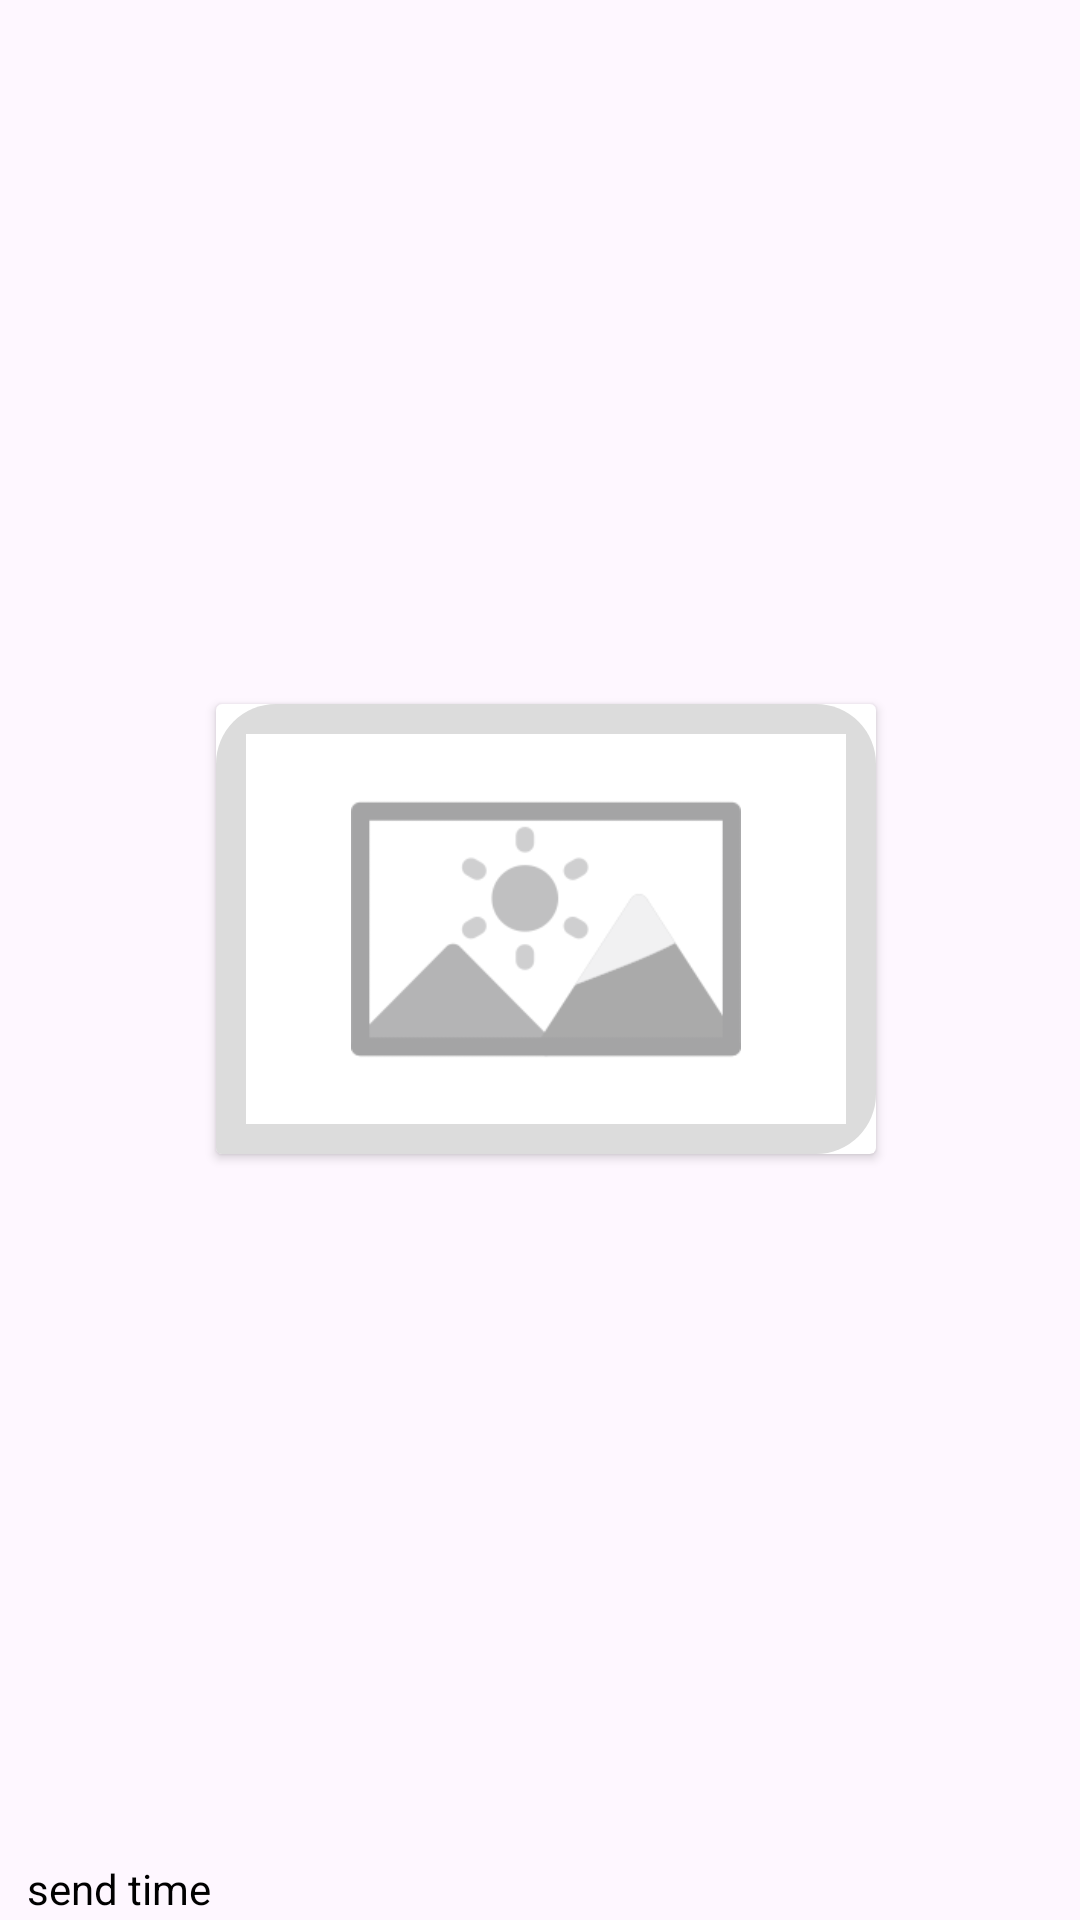

Write the Android layout XML for this screen, with the resource values it uses.
<!-- AndroidManifest.xml: application theme Theme.UbiNex -->
<!-- res/layout/receive_doc_layout.xml -->
<?xml version="1.0" encoding="utf-8"?>
<androidx.constraintlayout.widget.ConstraintLayout xmlns:android="http://schemas.android.com/apk/res/android"
    xmlns:app="http://schemas.android.com/apk/res-auto"
    android:layout_width="wrap_content"
    android:layout_height="wrap_content"
    android:layout_gravity="start">

    <androidx.cardview.widget.CardView
        android:id="@+id/cardView"
        android:layout_width="wrap_content"
        android:layout_height="wrap_content"
        android:layout_marginStart="8dp"
        android:layout_marginTop="4dp"
        android:layout_marginEnd="4dp"
        android:layout_marginBottom="4dp"
        android:backgroundTint="@color/white"
        android:elevation="20dp"
        app:layout_constraintBottom_toTopOf="@+id/receiver_doc_time"
        app:layout_constraintEnd_toEndOf="parent"
        app:layout_constraintStart_toStartOf="parent"
        app:layout_constraintTop_toTopOf="parent">

        <androidx.constraintlayout.widget.ConstraintLayout
            android:layout_width="wrap_content"
            android:layout_height="wrap_content"
            android:layout_gravity="end"
            android:background="@drawable/receive_text_background"
            android:padding="10dp">

            <ImageView
                android:id="@+id/receiver_doc"
                android:layout_width="200dp"
                android:layout_height="130dp"
                android:src="@drawable/doc_place_holder"
                android:background="@color/white"
                app:layout_constraintBottom_toBottomOf="parent"
                app:layout_constraintEnd_toEndOf="parent"
                app:layout_constraintStart_toStartOf="parent"
                app:layout_constraintTop_toTopOf="parent" />

        </androidx.constraintlayout.widget.ConstraintLayout>

    </androidx.cardview.widget.CardView>

    <TextView
        android:id="@+id/receiver_doc_time"
        android:layout_width="wrap_content"
        android:layout_height="wrap_content"
        android:layout_marginStart="8dp"
        android:padding="1dp"
        android:text="send time"
        android:textColor="@color/black"
        app:layout_constraintBottom_toBottomOf="parent"
        app:layout_constraintStart_toStartOf="parent" />

</androidx.constraintlayout.widget.ConstraintLayout>
<!-- resources referenced by this layout -->
<resources>
  <color name="black">#FF000000</color>
  <color name="white">#FFFFFFFF</color>
  <!-- drawable doc_place_holder: png bitmap (drawable, 7998 bytes) -->
  <!-- drawable receive_text_background (drawable) -->
  <?xml version="1.0" encoding="utf-8"?>
  <shape android:shape="rectangle" xmlns:android="http://schemas.android.com/apk/res/android">
      <corners android:topRightRadius="20dp"
          android:topLeftRadius="20dp"
          android:bottomRightRadius="20dp"/>
      <solid android:color="@color/grey_whiter"/>
  </shape>
  <style name="Theme.UbiNex" parent="Base.Theme.UbiNex" />
  <color name="grey_whiter">#DCDCDC</color>
  <style name="Base.Theme.UbiNex" parent="Theme.Material3.DayNight.NoActionBar">
          
          
      </style>
</resources>
